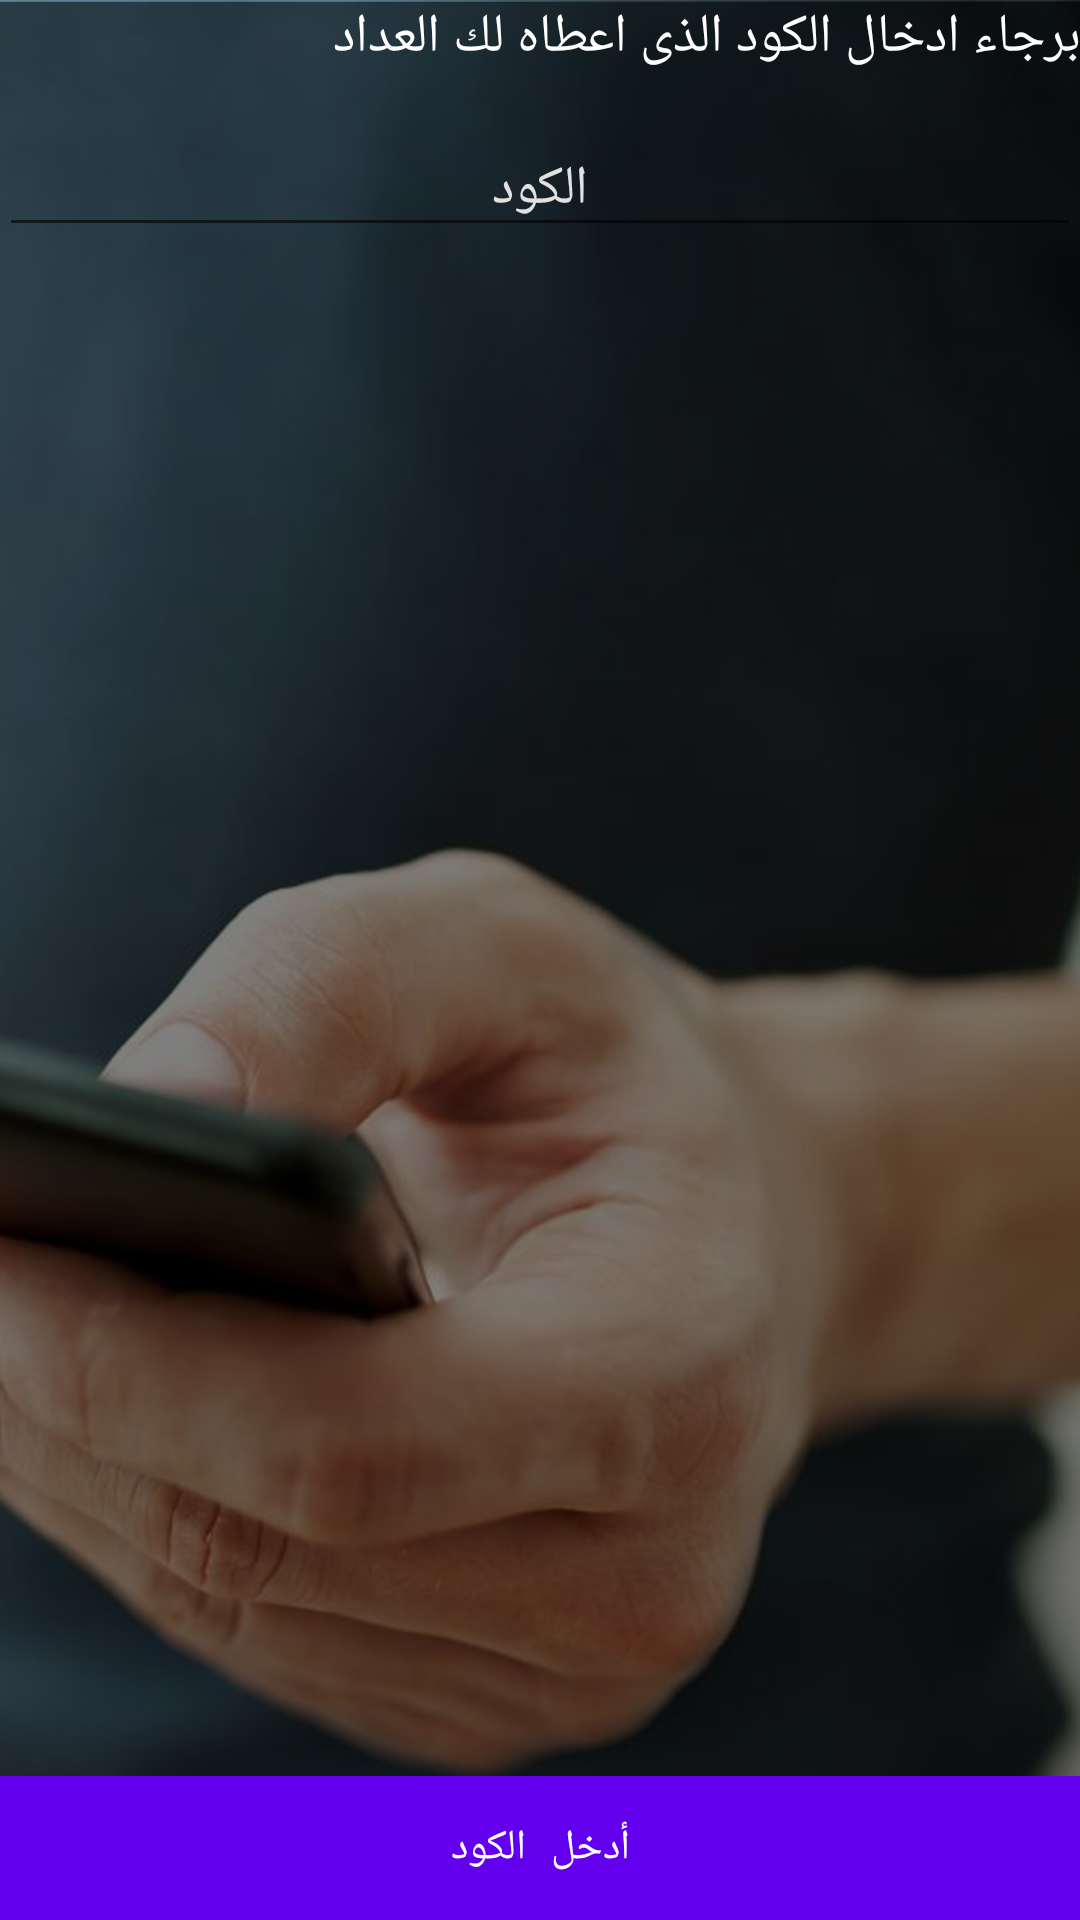

The Android layout XML behind this screen, and the referenced resources:
<!-- AndroidManifest.xml: application theme AppTheme -->
<!-- res/layout/activity_code.xml -->
<?xml version="1.0" encoding="utf-8"?>
<android.support.design.widget.CoordinatorLayout xmlns:android="http://schemas.android.com/apk/res/android"
    xmlns:app="http://schemas.android.com/apk/res-auto"
    xmlns:tools="http://schemas.android.com/tools"
    android:layout_width="match_parent"
    android:layout_height="match_parent"
    android:fitsSystemWindows="true"
    tools:context=".code">

    <android.support.design.widget.AppBarLayout
        android:layout_width="match_parent"
        android:layout_height="wrap_content"
        android:theme="@style/AppTheme.AppBarOverlay">


    </android.support.design.widget.AppBarLayout>

    <include layout="@layout/content_code" />


</android.support.design.widget.CoordinatorLayout>
<!-- res/layout/content_code.xml (included above) -->
<?xml version="1.0" encoding="utf-8"?>
<RelativeLayout xmlns:android="http://schemas.android.com/apk/res/android"
    xmlns:app="http://schemas.android.com/apk/res-auto"
    xmlns:tools="http://schemas.android.com/tools"
    android:layout_width="match_parent"
    android:layout_height="match_parent"
    android:paddingBottom="@dimen/activity_vertical_margin"
    android:paddingLeft="@dimen/activity_horizontal_margin"
    android:paddingRight="@dimen/activity_horizontal_margin"
    android:paddingTop="@dimen/activity_vertical_margin"
    app:layout_behavior="@string/appbar_scrolling_view_behavior"
    tools:context=".code"
    tools:showIn="@layout/activity_code"
    android:background="@drawable/xxhdpi">

    <TextView
        android:id="@+id/tv_codeEntering"
        android:layout_width="match_parent"
        android:layout_height="wrap_content"
        android:text="برجاء ادخال الكود الذى اعطاه لك العداد"
        android:textColor="@android:color/white"
        android:textSize="18dp"
        android:fontFamily="NotoKufiArabic-Bold.ttf"/>

    <EditText
        android:textColorHint="#e1e1e1"
        android:id="@+id/et_codeEntering"
        android:layout_width="match_parent"
        android:layout_height="wrap_content"
        android:layout_below="@id/tv_codeEntering"
        android:layout_marginTop="16dp"
        android:hint="الكود"
        android:inputType="number"
        android:maxLines="1"
        android:gravity="center_horizontal"
        android:textColor="@android:color/white" />

    <Button
        android:background="@color/colorPrimary"
        android:id="@+id/b_codeEntering"
        android:layout_width="match_parent"
        android:layout_height="wrap_content"
        android:layout_alignParentBottom="true"
        android:onClick="nextScreen"
        android:text="أدخل الكود"
        android:textColor="@android:color/white"/>
</RelativeLayout>
<!-- resources referenced by this layout -->
<resources>
  <!-- drawable xxhdpi: png bitmap (drawable-xxhdpi, 533390 bytes) -->
  <style name="AppTheme.AppBarOverlay" parent="ThemeOverlay.AppCompat.Dark.ActionBar" />
  <style name="AppTheme" parent="Theme.AppCompat.Light.DarkActionBar">
          
          <item name="colorPrimary">@color/colorPrimary</item>
          <item name="colorPrimaryDark">@color/colorPrimaryDark</item>
          <item name="colorAccent">@color/colorAccent</item>
          <item name="android:typeface">monospace</item>
      </style>
  <!-- not gathered from this repository: default colours our renderer supplied (Android Studio template values) -->
  <color name="colorPrimary">#FF6200EE</color>
  <color name="colorPrimaryDark">#FF3700B3</color>
  <color name="colorAccent">#FF03DAC5</color>
</resources>
